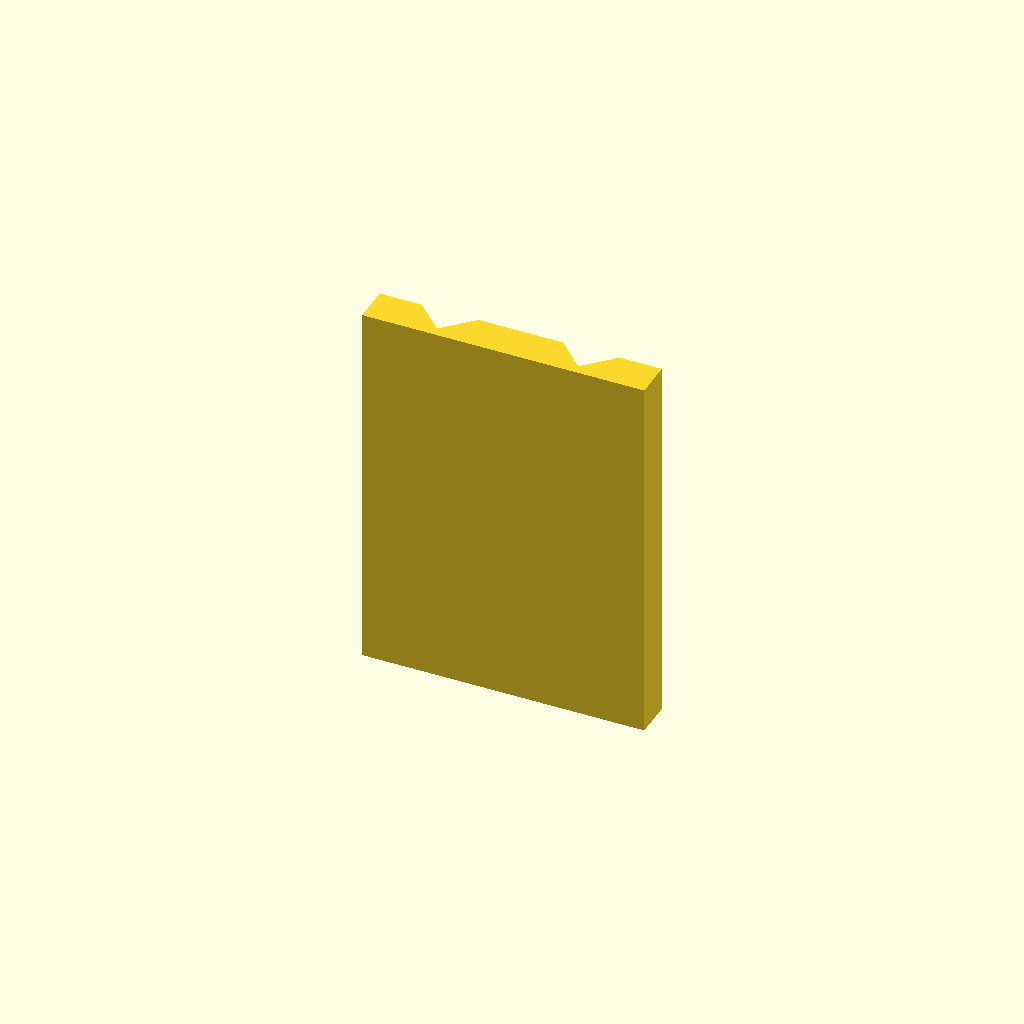
Cell 1 — every parameter at its default value.
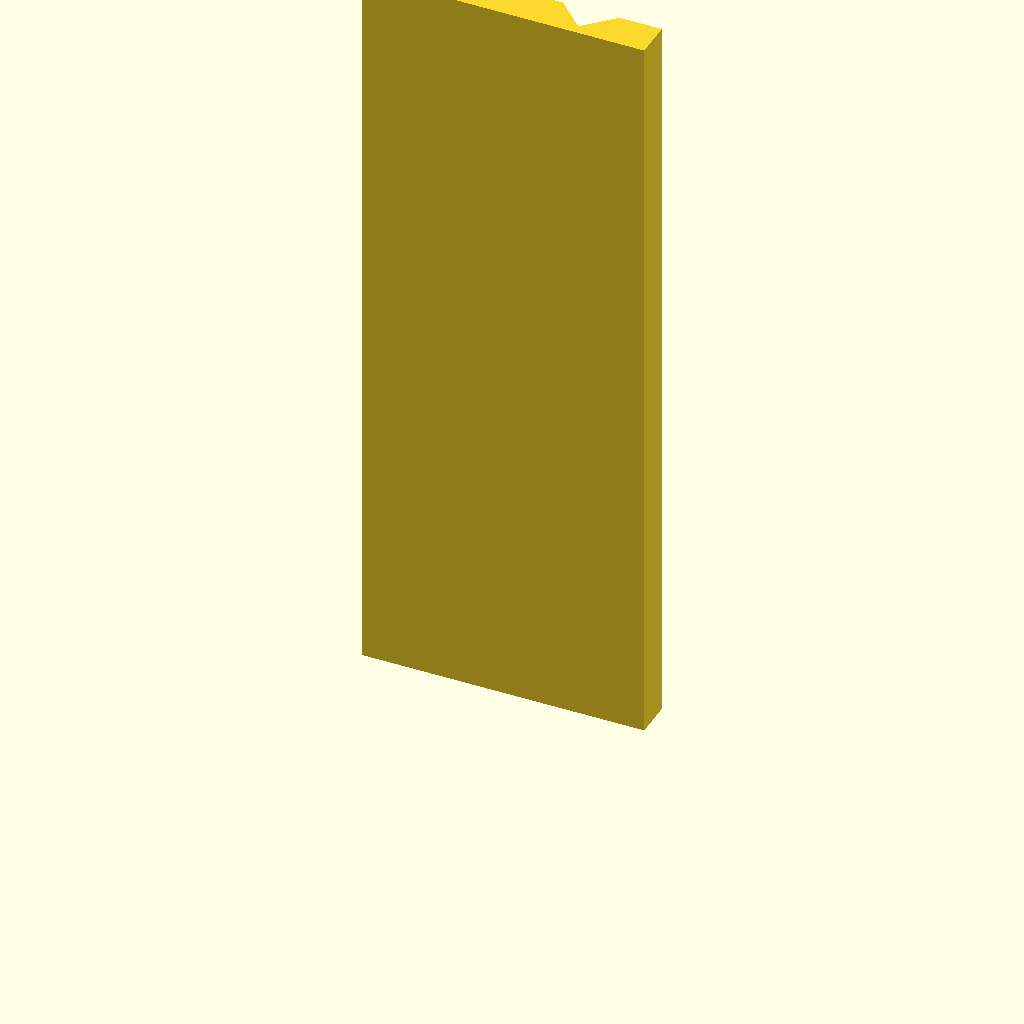
Cell 2: plate_t = 160 (everything else at default).
All cells are drawn from one camera (rotation 55°, 0°, 25°, orthographic, colour scheme Cornfield), so only the parameter changes between them.
The OpenSCAD source (optional_data/data/sketch2/vguides/part_0162.scad):
$fn = 32;

// ----------------------------------------------------------------------
// V guide rail: doublev, 60 mm wide
// ----------------------------------------------------------------------

// --- parameters (mm) ---
rail_w = 60;              // rail width, X
base_t = 8;               // base plate thickness
v_depth = 6;              // V feature depth / height
v_half_w = 12;            // half width of the V at the base face
plate_t = 80;             // rail length, Z (the extrusion height)
groove_off = 15;          // offset of each groove from the centreline
fit_tol = 0.1;            // declared fit tolerance (prompt contract)
free_tol = 0.5;           // declared free tolerance (prompt contract)

centre_x = rail_w / 2;  // rail centreline
groove_a = centre_x - groove_off;  // axis of the first groove
groove_b = centre_x + groove_off;  // axis of the second groove

profile = [[0, 0], [60, 0], [60, 8], [51, 8], [45, 2], [39, 8], [21, 8], [15, 2], [9, 8], [0, 8]];  // primary outline, 10 points, counter clockwise

// --- the one profile operation ---
linear_extrude(height = plate_t) polygon(points = profile);
Customizer parameters (derived from the source; name, type, default, range or options):
rail_w: number, default 60
base_t: number, default 8
v_depth: number, default 6
v_half_w: number, default 12
plate_t: number, default 80
groove_off: number, default 15
fit_tol: number, default 0.1
free_tol: number, default 0.5
